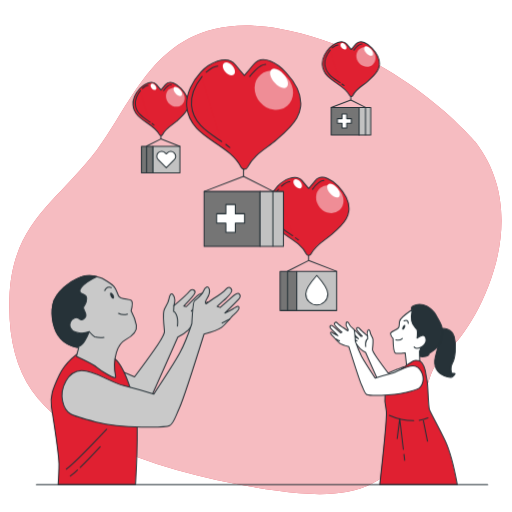
t = 0.00 s
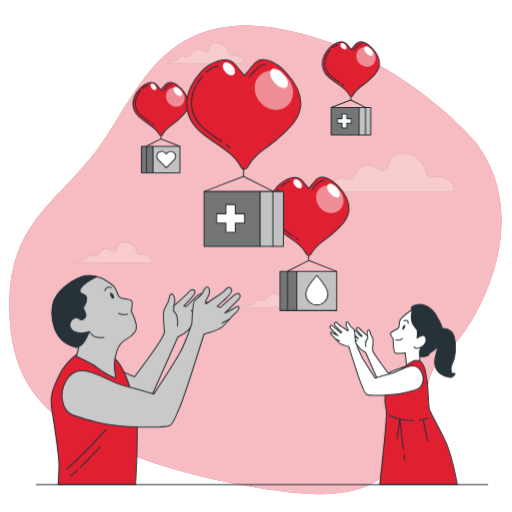
t = 0.25 s
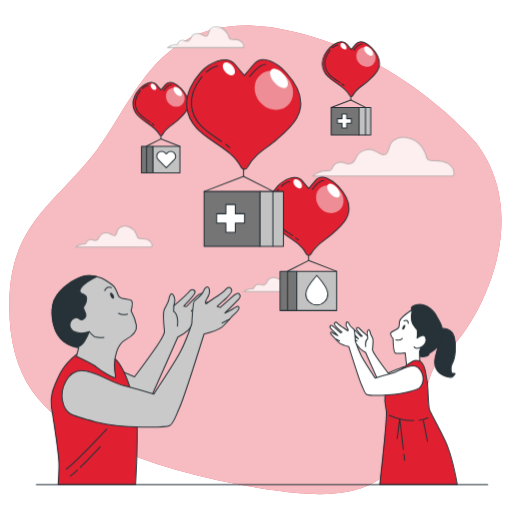
t = 0.50 s
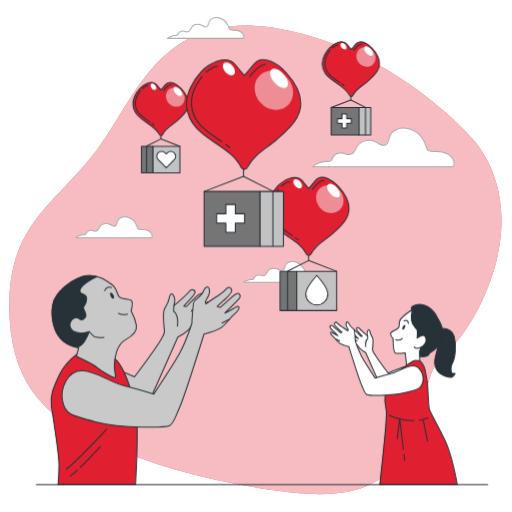
t = 0.75 s
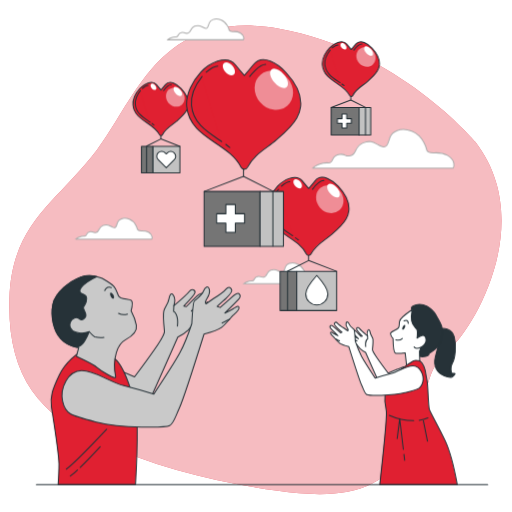
t = 1.00 s

The animated SVG that drew these frames (rendered in a browser with its animation timeline set to each time). Animation: 1 CSS @keyframes rule; one cycle of 1.00 s.

<svg class="animated" id="freepik_stories-world-humanitarian-day" xmlns="http://www.w3.org/2000/svg" viewBox="0 0 500 500" version="1.1" xmlns:xlink="http://www.w3.org/1999/xlink" xmlns:svgjs="http://svgjs.com/svgjs"><style>svg#freepik_stories-world-humanitarian-day:not(.animated) .animable {opacity: 0;}svg#freepik_stories-world-humanitarian-day.animated #freepik--Clouds--inject-7 {animation: 1s 1 forwards cubic-bezier(.36,-0.01,.5,1.38) slideUp;animation-delay: 0s;}            @keyframes slideUp {                0% {                    opacity: 0;                    transform: translateY(30px);                }                100% {                    opacity: 1;                    transform: inherit;                }            }        .animator-hidden { display: none; }</style><g id="freepik--background-simple--inject-7" class="animable" style="transform-origin: 249.422px 253.763px;"><path d="M464.15,138.49S389.06,48.67,272.75,28.06s-139.14,67-178.16,118.52-83.18,70.68-85.39,145,28,112.63,86.13,139.13,117.79,40.49,175.94,48.59S375.81,483,398.63,435.16s12.51-69.93,39-92.76S523.78,215.78,464.15,138.49Z" style="fill: rgb(224, 32, 49); transform-origin: 249.422px 253.763px;" id="elf8u61fjgijd" class="animable"></path><g id="eleoszw34yujh"><path d="M464.15,138.49S389.06,48.67,272.75,28.06s-139.14,67-178.16,118.52-83.18,70.68-85.39,145,28,112.63,86.13,139.13,117.79,40.49,175.94,48.59S375.81,483,398.63,435.16s12.51-69.93,39-92.76S523.78,215.78,464.15,138.49Z" style="fill: rgb(255, 255, 255); opacity: 0.7; transform-origin: 249.422px 253.763px;" class="animable"></path></g></g><g id="freepik--Clouds--inject-7" class="animable" style="transform-origin: 258.578px 147.781px;"><path d="M298.07,267.74s-1.44-7.44-7.93-10.09-10.57.72-11.53,3.13-1.2,6.48-4.8,4.8-5-3.6-9.6-1.68-3.13,6-6.49,6.72-2.16-1.2-5.76-.72-3.36,2.64-4.33,3.84-1,.24-4.32.72a10.57,10.57,0,0,0-5.52,2.65H312s1.92-3.85-3.13-6.73S299.51,270.62,298.07,267.74Z" style="fill: rgb(255, 255, 255); stroke: rgb(173, 173, 173); stroke-linecap: round; stroke-linejoin: round; transform-origin: 275.074px 266.896px;" id="elb2okf9dzto4" class="animable"></path><path d="M223.72,29.49S222.28,22,215.79,19.4s-10.57.72-11.53,3.12-1.2,6.49-4.8,4.8-5-3.6-9.61-1.68-3.12,6-6.48,6.73-2.16-1.2-5.76-.72-3.37,2.64-4.33,3.84-1,.24-4.32.72a10.6,10.6,0,0,0-5.52,2.64h74.2s1.93-3.84-3.12-6.72S225.16,32.37,223.72,29.49Z" style="fill: rgb(255, 255, 255); stroke: rgb(173, 173, 173); stroke-linecap: round; stroke-linejoin: round; transform-origin: 200.721px 28.6512px;" id="elvnu2326lkps" class="animable"></path><path d="M416.82,146.79s-2.67-13.77-14.66-18.65-19.54,1.33-21.32,5.77-2.22,12-8.88,8.88-9.32-6.66-17.76-3.11-5.78,11.11-12,12.44-4-2.22-10.66-1.33-6.22,4.88-8,7.1-1.77.45-8,1.33a19.58,19.58,0,0,0-10.21,4.89H442.57s3.56-7.11-5.77-12.44S419.48,152.12,416.82,146.79Z" style="fill: rgb(255, 255, 255); stroke: rgb(173, 173, 173); stroke-linecap: round; stroke-linejoin: round; transform-origin: 374.283px 145.233px;" id="eli5sgate8xgl" class="animable"></path><path d="M134.2,224.1s-1.44-7.44-7.93-10.08-10.56.72-11.52,3.12-1.2,6.48-4.81,4.8-5-3.6-9.6-1.68-3.13,6-6.49,6.73-2.16-1.2-5.76-.72-3.36,2.64-4.32,3.84-1,.24-4.33.72a10.6,10.6,0,0,0-5.52,2.64h74.21s1.92-3.84-3.12-6.72S135.64,227,134.2,224.1Z" style="fill: rgb(255, 255, 255); stroke: rgb(173, 173, 173); stroke-linecap: round; stroke-linejoin: round; transform-origin: 111.205px 223.263px;" id="elx1949uwbalj" class="animable"></path></g><g id="freepik--supply-4--inject-7" class="animable" style="transform-origin: 342.658px 86.2359px;"><rect x="323.39" y="104.95" width="27.26" height="26.8" style="fill: rgb(117, 117, 117); stroke: rgb(38, 50, 56); stroke-linecap: round; stroke-linejoin: round; transform-origin: 337.02px 118.35px;" id="el3b1ux228b2q" class="animable"></rect><g id="elwp0pwee0col"><rect x="350.65" y="104.95" width="11.38" height="26.8" style="fill: rgb(194, 194, 194); stroke: rgb(38, 50, 56); stroke-linecap: round; stroke-linejoin: round; transform-origin: 356.34px 118.35px; transform: rotate(180deg);" class="animable"></rect></g><polyline points="342.58 91.38 342.58 97.58 323.39 104.95" style="fill: none; stroke: rgb(38, 50, 56); stroke-linecap: round; stroke-linejoin: round; transform-origin: 332.985px 98.165px;" id="elqif7cx7uov" class="animable"></polyline><polyline points="342.58 97.58 356.91 104.83 356.91 131.55" style="fill: none; stroke: rgb(38, 50, 56); stroke-linecap: round; stroke-linejoin: round; transform-origin: 349.745px 114.565px;" id="eljbec98n2nbn" class="animable"></polyline><path d="M368.53,69.16c-2.37,4.22-6.51,7.64-10,10.68-4.88,4.23-10.79,6.88-14,13.29a1.79,1.79,0,0,1-3.21-.06c-5.82-11.95-25.06-14-26.47-29.53-.55-6,3-12.55,7-16.83,3.66-3.94,12.37-8.94,16.71-3.6,1.55,1.9,2.46,3,4.44,5.26,2-2.28,2.89-3.36,4.44-5.26,4.56-5.62,12.19-.06,15.79,3.78,4.11,4.4,7.86,10.35,7.22,16.64A14.52,14.52,0,0,1,368.53,69.16Z" style="fill: rgb(224, 32, 49); stroke: rgb(38, 50, 56); stroke-linecap: round; stroke-linejoin: round; transform-origin: 342.658px 67.41px;" id="elqu15zhciyxd" class="animable"></path><path d="M362.2,47.84c2,2.37,2.67,5.17,1.41,6.26s-3.93,0-6-2.33-2.68-5.17-1.42-6.25S360.16,45.48,362.2,47.84Z" style="fill: rgb(255, 255, 255); transform-origin: 359.893px 49.8089px;" id="el9za2noznyld" class="animable"></path><g id="elricd9cwlzi"><path d="M364.11,49.82c3.6,4.19,3.51,10.18-.22,13.39s-9.66,2.41-13.27-1.78-3.5-10.18.22-13.39S360.51,45.63,364.11,49.82Z" style="fill: rgb(255, 255, 255); opacity: 0.49; transform-origin: 357.365px 55.625px;" class="animable"></path></g><path d="M337.18,43.67c1.32,1.53,1.6,3.45.63,4.28s-2.82.27-4.14-1.26-1.6-3.45-.63-4.28S335.86,42.14,337.18,43.67Z" style="fill: rgb(255, 255, 255); transform-origin: 335.425px 45.18px;" id="els7ikgw3ce6" class="animable"></path><path d="M331.94,80.63C325.29,76.1,318,72,317.21,63c-.45-4.91,2-10.21,5.16-14.12" style="fill: rgb(224, 32, 49); stroke: rgb(38, 50, 56); stroke-linecap: round; stroke-linejoin: round; transform-origin: 324.548px 64.755px;" id="elk29ogr3u0rn" class="animable"></path><path d="M335.89,83.51c-.63-.51-1.28-1-1.95-1.48" style="fill: rgb(224, 32, 49); stroke: rgb(38, 50, 56); stroke-linecap: round; stroke-linejoin: round; transform-origin: 334.915px 82.77px;" id="eluygskfq9vrg" class="animable"></path><path d="M345.59,48.92s4.42-6,7.78-6" style="fill: rgb(224, 32, 49); stroke: rgb(38, 50, 56); stroke-linecap: round; stroke-linejoin: round; transform-origin: 349.48px 45.92px;" id="elc0efnpzwzk" class="animable"></path><path d="M324.36,46.8s3.53-3,5.66-3" style="fill: rgb(224, 32, 49); stroke: rgb(38, 50, 56); stroke-linecap: round; stroke-linejoin: round; transform-origin: 327.19px 45.3px;" id="elx5i2ni26e3e" class="animable"></path><polygon points="343.11 115.8 338.6 115.8 338.6 111.29 334 111.29 334 115.8 329.49 115.8 329.49 120.4 334 120.4 334 124.91 338.6 124.91 338.6 120.4 343.11 120.4 343.11 115.8" style="fill: rgb(255, 255, 255); stroke: rgb(38, 50, 56); stroke-linecap: round; stroke-linejoin: round; transform-origin: 336.3px 118.1px;" id="elotpjkkv6hh" class="animable"></polygon></g><g id="freepik--supply-3--inject-7" class="animable" style="transform-origin: 301.15px 238.155px;"><g id="elzc2b4xz0uz"><rect x="289.79" y="264.91" width="38.97" height="38.31" style="fill: rgb(194, 194, 194); stroke: rgb(38, 50, 56); stroke-linecap: round; stroke-linejoin: round; transform-origin: 309.275px 284.065px; transform: rotate(180deg);" class="animable"></rect></g><path d="M320.2,286.91a10.79,10.79,0,1,1-21.58,0c0-6,10.79-18,10.79-18S320.2,281,320.2,286.91Z" style="fill: rgb(255, 255, 255); stroke: rgb(38, 50, 56); stroke-linecap: round; stroke-linejoin: round; transform-origin: 309.41px 283.312px;" id="elksrgnn7yrsd" class="animable"></path><rect x="273.52" y="264.91" width="16.27" height="38.31" style="fill: rgb(117, 117, 117); stroke: rgb(38, 50, 56); stroke-linecap: round; stroke-linejoin: round; transform-origin: 281.655px 284.065px;" id="elupg1efmxcy" class="animable"></rect><polyline points="301.34 245.51 301.34 254.37 328.77 264.91" style="fill: none; stroke: rgb(38, 50, 56); stroke-linecap: round; stroke-linejoin: round; transform-origin: 315.055px 255.21px;" id="el3orvy1n7vo" class="animable"></polyline><polyline points="301.34 254.37 280.85 264.74 280.85 302.93" style="fill: none; stroke: rgb(38, 50, 56); stroke-linecap: round; stroke-linejoin: round; transform-origin: 291.095px 278.65px;" id="ela20qa4t4fmk" class="animable"></polyline><path d="M338.05,213.75c-3.39,6-9.3,10.92-14.3,15.25-7,6.05-15.41,9.84-20,19a2.56,2.56,0,0,1-4.59-.08c-8.32-17.1-35.82-20.07-37.84-42.22-.78-8.58,4.25-18,9.94-24.07,5.23-5.63,17.68-12.77,23.89-5.14,2.21,2.72,3.52,4.26,6.34,7.53,2.82-3.27,4.13-4.81,6.34-7.53,6.53-8,17.43-.09,22.57,5.41,5.89,6.28,11.25,14.8,10.33,23.78A20.8,20.8,0,0,1,338.05,213.75Z" style="fill: rgb(224, 32, 49); stroke: rgb(38, 50, 56); stroke-linecap: round; stroke-linejoin: round; transform-origin: 301.037px 211.238px;" id="elrhmehe09pkk" class="animable"></path><path d="M329,183.27c2.91,3.39,3.82,7.39,2,8.94s-5.62.06-8.54-3.33-3.82-7.39-2-8.94S326.08,179.88,329,183.27Z" style="fill: rgb(255, 255, 255); transform-origin: 325.729px 186.075px;" id="elu4vvvf7zd6a" class="animable"></path><g id="eld2yhgvs44dp"><ellipse cx="322.09" cy="194.39" rx="12.72" ry="14.3" style="fill: rgb(255, 255, 255); opacity: 0.49; transform-origin: 322.09px 194.39px; transform: rotate(-40.72deg);" class="animable"></ellipse></g><path d="M293.24,177.31c1.88,2.18,2.29,4.92.9,6.12s-4,.38-5.92-1.81-2.29-4.93-.9-6.12S291.35,175.12,293.24,177.31Z" style="fill: rgb(255, 255, 255); transform-origin: 290.724px 179.467px;" id="elmpsh0rzwrk" class="animable"></path><path d="M285.74,230.14c-9.51-6.47-19.88-12.37-21.05-25.19-.64-7,2.91-14.6,7.37-20.18" style="fill: rgb(224, 32, 49); stroke: rgb(38, 50, 56); stroke-linecap: round; stroke-linejoin: round; transform-origin: 275.178px 207.455px;" id="elao9nfsrkpfb" class="animable"></path><path d="M291.4,234.26c-.91-.73-1.84-1.43-2.79-2.12" style="fill: rgb(224, 32, 49); stroke: rgb(38, 50, 56); stroke-linecap: round; stroke-linejoin: round; transform-origin: 290.005px 233.2px;" id="el6qur5374hjg" class="animable"></path><path d="M305.25,184.81s6.33-8.6,11.13-8.6" style="fill: rgb(224, 32, 49); stroke: rgb(38, 50, 56); stroke-linecap: round; stroke-linejoin: round; transform-origin: 310.815px 180.51px;" id="el3bn1660k8a" class="animable"></path><path d="M274.9,181.78s5.06-4.3,8.1-4.3" style="fill: rgb(224, 32, 49); stroke: rgb(38, 50, 56); stroke-linecap: round; stroke-linejoin: round; transform-origin: 278.95px 179.63px;" id="el4dwxuy3rf66" class="animable"></path></g><g id="freepik--supply-1--inject-7" class="animable" style="transform-origin: 156.83px 124.698px;"><g id="elv5encwzuim"><rect x="149.18" y="142.87" width="26.48" height="26.03" style="fill: rgb(194, 194, 194); stroke: rgb(38, 50, 56); stroke-linecap: round; stroke-linejoin: round; transform-origin: 162.42px 155.885px; transform: rotate(180deg);" class="animable"></rect></g><path d="M170.11,156.1l-7.78,7.79-7.78-7.79a4.8,4.8,0,1,1,6.79-6.78l1,1,1-1a4.79,4.79,0,1,1,6.78,6.78Z" style="fill: rgb(255, 255, 255); stroke: rgb(38, 50, 56); stroke-linecap: round; stroke-linejoin: round; transform-origin: 162.285px 155.848px;" id="elxp7w15mu92k" class="animable"></path><rect x="138.13" y="142.87" width="11.06" height="26.03" style="fill: rgb(117, 117, 117); stroke: rgb(38, 50, 56); stroke-linecap: round; stroke-linejoin: round; transform-origin: 143.66px 155.885px;" id="eln2kbz6sg26" class="animable"></rect><polyline points="157.03 129.69 157.03 135.71 175.66 142.87" style="fill: none; stroke: rgb(38, 50, 56); stroke-linecap: round; stroke-linejoin: round; transform-origin: 166.345px 136.28px;" id="eldu8xqi626u6" class="animable"></polyline><polyline points="157.03 135.71 143.11 142.75 143.11 168.7" style="fill: none; stroke: rgb(38, 50, 56); stroke-linecap: round; stroke-linejoin: round; transform-origin: 150.07px 152.205px;" id="el8d323of4ro7" class="animable"></polyline><path d="M182,108.11c-2.3,4.1-6.32,7.42-9.71,10.37-4.74,4.11-10.48,6.68-13.61,12.91a1.73,1.73,0,0,1-3.12-.06c-5.65-11.61-24.34-13.63-25.71-28.68-.53-5.83,2.89-12.2,6.75-16.35,3.56-3.83,12-8.68,16.24-3.5,1.5,1.85,2.39,2.9,4.31,5.12,1.92-2.22,2.8-3.27,4.3-5.12,4.44-5.45,11.85,0,15.34,3.68,4,4.27,7.64,10,7,16.16A14.09,14.09,0,0,1,182,108.11Z" style="fill: rgb(224, 32, 49); stroke: rgb(38, 50, 56); stroke-linecap: round; stroke-linejoin: round; transform-origin: 156.83px 106.419px;" id="eln8zl0667zp8" class="animable"></path><path d="M175.82,87.4c2,2.31,2.6,5,1.37,6.08s-3.82,0-5.8-2.26-2.59-5-1.37-6.08S173.84,85.1,175.82,87.4Z" style="fill: rgb(255, 255, 255); transform-origin: 173.61px 89.3069px;" id="elfm5ai1kasuo" class="animable"></path><g id="elvgw8sw8h8lg"><path d="M177.68,89.32c3.5,4.07,3.4,9.89-.21,13s-9.39,2.35-12.89-1.72-3.41-9.89.21-13S174.18,85.26,177.68,89.32Z" style="fill: rgb(255, 255, 255); opacity: 0.49; transform-origin: 171.128px 94.9615px;" class="animable"></path></g><path d="M151.52,83.35c1.28,1.49,1.56,3.35.62,4.16s-2.75.26-4-1.23-1.55-3.35-.61-4.16S150.24,81.86,151.52,83.35Z" style="fill: rgb(255, 255, 255); transform-origin: 149.838px 84.815px;" id="elrubmtdb44sd" class="animable"></path><path d="M146.43,119.25c-6.46-4.4-13.51-8.4-14.3-17.11-.44-4.77,2-9.93,5-13.72" style="fill: rgb(224, 32, 49); stroke: rgb(38, 50, 56); stroke-linecap: round; stroke-linejoin: round; transform-origin: 139.254px 103.835px;" id="elp3l9qhoupv" class="animable"></path><path d="M150.27,122.05c-.61-.5-1.25-1-1.89-1.44" style="fill: rgb(224, 32, 49); stroke: rgb(38, 50, 56); stroke-linecap: round; stroke-linejoin: round; transform-origin: 149.325px 121.33px;" id="elgndh4gmy3j" class="animable"></path><path d="M159.69,88.45s4.29-5.84,7.56-5.84" style="fill: rgb(224, 32, 49); stroke: rgb(38, 50, 56); stroke-linecap: round; stroke-linejoin: round; transform-origin: 163.47px 85.53px;" id="elynbfvnkjyn" class="animable"></path><path d="M139.06,86.39s3.44-2.92,5.5-2.92" style="fill: rgb(224, 32, 49); stroke: rgb(38, 50, 56); stroke-linecap: round; stroke-linejoin: round; transform-origin: 141.81px 84.93px;" id="elth2s2jbfjgo" class="animable"></path></g><g id="freepik--supply-2--inject-7" class="animable" style="transform-origin: 238.068px 149.505px;"><rect x="199.32" y="187" width="54.62" height="53.69" style="fill: rgb(117, 117, 117); stroke: rgb(38, 50, 56); stroke-linecap: round; stroke-linejoin: round; transform-origin: 226.63px 213.845px;" id="elpgb7pokurci" class="animable"></rect><g id="elsdyys22qupr"><rect x="253.94" y="187" width="22.8" height="53.69" style="fill: rgb(194, 194, 194); stroke: rgb(38, 50, 56); stroke-linecap: round; stroke-linejoin: round; transform-origin: 265.34px 213.845px; transform: rotate(180deg);" class="animable"></rect></g><polyline points="237.77 159.82 237.77 172.23 199.32 187" style="fill: none; stroke: rgb(38, 50, 56); stroke-linecap: round; stroke-linejoin: round; transform-origin: 218.545px 173.41px;" id="eli768hd6il1" class="animable"></polyline><polyline points="237.77 172.23 266.48 186.76 266.48 240.28" style="fill: none; stroke: rgb(38, 50, 56); stroke-linecap: round; stroke-linejoin: round; transform-origin: 252.125px 206.255px;" id="elce74fl8eaxs" class="animable"></polyline><path d="M289.76,115.3c-4.75,8.45-13,15.3-20,21.38-9.77,8.48-21.61,13.79-28.06,26.64a3.58,3.58,0,0,1-6.43-.12c-11.66-23.95-50.21-28.11-53-59.16-1.09-12,6-25.16,13.93-33.73,7.34-7.89,24.78-17.9,33.48-7.21,3.11,3.81,4.93,6,8.89,10.55,4-4.57,5.78-6.74,8.89-10.55,9.14-11.25,24.43-.12,31.63,7.58,8.26,8.81,15.76,20.74,14.47,33.33A29.07,29.07,0,0,1,289.76,115.3Z" style="fill: rgb(224, 32, 49); stroke: rgb(38, 50, 56); stroke-linecap: round; stroke-linejoin: round; transform-origin: 237.932px 111.793px;" id="elb2zsjfe2j7o" class="animable"></path><path d="M277.07,72.59c4.09,4.75,5.36,10.36,2.83,12.53s-7.88.08-12-4.67-5.36-10.36-2.84-12.53S273,67.84,277.07,72.59Z" style="fill: rgb(255, 255, 255); transform-origin: 272.48px 76.52px;" id="el69ttcfa05xv" class="animable"></path><g id="elb9b8hu5ndgq"><ellipse cx="267.39" cy="88.18" rx="17.83" ry="20.04" style="fill: rgb(255, 255, 255); opacity: 0.49; transform-origin: 267.39px 88.18px; transform: rotate(-40.72deg);" class="animable"></ellipse></g><path d="M227,64.23c2.64,3.07,3.21,6.91,1.27,8.58s-5.66.54-8.3-2.53-3.2-6.91-1.26-8.58S224.31,61.16,227,64.23Z" style="fill: rgb(255, 255, 255); transform-origin: 223.488px 67.255px;" id="el2t85932bch5" class="animable"></path><path d="M216.45,138.27c-13.33-9.07-27.87-17.33-29.51-35.29-.89-9.84,4.08-20.47,10.34-28.29" style="fill: rgb(224, 32, 49); stroke: rgb(38, 50, 56); stroke-linecap: round; stroke-linejoin: round; transform-origin: 201.643px 106.48px;" id="elo4clo8x4mu8" class="animable"></path><path d="M224.37,144c-1.26-1-2.57-2-3.9-3" style="fill: rgb(224, 32, 49); stroke: rgb(38, 50, 56); stroke-linecap: round; stroke-linejoin: round; transform-origin: 222.42px 142.5px;" id="el2l7r6saiik7" class="animable"></path><path d="M243.79,74.75s8.86-12,15.6-12" style="fill: rgb(224, 32, 49); stroke: rgb(38, 50, 56); stroke-linecap: round; stroke-linejoin: round; transform-origin: 251.59px 68.75px;" id="el9kwl5m7puh" class="animable"></path><path d="M201.26,70.49s7.09-6,11.34-6" style="fill: rgb(224, 32, 49); stroke: rgb(38, 50, 56); stroke-linecap: round; stroke-linejoin: round; transform-origin: 206.93px 67.49px;" id="el84jxbjtsohu" class="animable"></path><polygon points="238.83 208.74 229.79 208.74 229.79 199.7 220.57 199.7 220.57 208.74 211.54 208.74 211.54 217.95 220.57 217.95 220.57 226.99 229.79 226.99 229.79 217.95 238.83 217.95 238.83 208.74" style="fill: rgb(255, 255, 255); stroke: rgb(38, 50, 56); stroke-linecap: round; stroke-linejoin: round; transform-origin: 225.185px 213.345px;" id="el61brxvslfbw" class="animable"></polygon></g><g id="freepik--character-2--inject-7" class="animable" style="transform-origin: 384.337px 385.34px;"><path d="M363.73,341s.85-8.22.29-10.34-2.13-3.4-2.55-5.95-1.28-3.68-2.41-1.84-.14,5.24-.14,5.24-6.65-5.66-7.93-7.36-3.11-.57-2.83.71,5.66,6.79,5.66,6.79l-1.27.29s-4.82-5-6.23-6.09-3-.85-3.26.42,6.94,7.93,6.94,7.93-5.1-2.83-6.66-3.82-2.12-1.13-2.26.42,1.27,3,3.26,3.83,4.24,1.7,4.24,1.7-4.81-.57-6.37-.85-.85,1.55.85,2.4a40.32,40.32,0,0,0,5.24,1.84,33.22,33.22,0,0,0,3.4,4.25,27,27,0,0,0,5.24,3.54s13.73,31.16,15,33.42,10.05,2.83,12.18,2.69,7.78-11.47,7.78-11.47L394,358.31a27.53,27.53,0,0,1-4.67,1.84C386.53,361,379,364.4,379,364.4s-8.64-11.47-12.18-16.85S363.73,341,363.73,341Z" style="fill: rgb(255, 255, 255); stroke: rgb(38, 50, 56); stroke-linecap: round; stroke-linejoin: round; transform-origin: 367.535px 350.065px;" id="elmir7uf42qoe" class="animable"></path><path d="M358.92,328.15l.14,2.83s-2.69,1.14-2,7.51" style="fill: rgb(227, 227, 227); stroke: rgb(38, 50, 56); stroke-linecap: round; stroke-linejoin: round; transform-origin: 358.003px 333.32px;" id="el88y8ssm1hy6" class="animable"></path><path d="M431.68,320.82s9.37-.83,11.84,8,.83,21.2-1.65,25.6-1.37,9.64-.27,10.19,3.58-.83,2.47,1.1-2.75,4.41-10.18,1.38-11-9.64-8.81-18.45,3.3-12.11,4.13-18.17A37,37,0,0,1,431.68,320.82Z" style="fill: rgb(38, 50, 56); stroke: rgb(38, 50, 56); stroke-linecap: round; stroke-linejoin: round; transform-origin: 434.593px 344.654px;" id="elc8nraaaag1" class="animable"></path><path d="M402.5,302.37s-3.31-3,3.85-4.68,14.87,2.48,19.28,9.91,8.26,13.22,6.05,22.86S419,345.05,419,345.05s.55,2.2-3.31,3-8,.83-8.53-4.13.55-9.09,0-9.91-5.78-3.31-6.06-6.89-.28-4.4-1.1-6.88,0-12.39,0-12.39Z" style="fill: rgb(38, 50, 56); stroke: rgb(38, 50, 56); stroke-linecap: round; stroke-linejoin: round; transform-origin: 415.979px 322.884px;" id="elvo1xyizgnbp" class="animable"></path><path d="M402.5,302.37s-11.84,8-12.39,11.57.27,4.68-1.38,6.61-7.71,3-7.43,5.5a7.94,7.94,0,0,0,2.47,4.41s.28,13.49,2.21,14.32,9.63-.28,9.63-.28L397,356.62l12.94-.83-.27-12.67,1.37-3.85s5.23-3.31,5-7.44-2.2-4.68-4.13-4.13a20.75,20.75,0,0,0-4.68,2.48s.82-6.88-.28-8.53-4.13-3.86-4.95-8.26S402.5,302.37,402.5,302.37Z" style="fill: rgb(255, 255, 255); stroke: rgb(38, 50, 56); stroke-linecap: round; stroke-linejoin: round; transform-origin: 398.669px 329.495px;" id="elghnbwku3n2" class="animable"></path><path d="M386.53,331.83s3.85,1.11,6.33-1.37" style="fill: none; stroke: rgb(38, 50, 56); stroke-linecap: round; stroke-linejoin: round; transform-origin: 389.695px 331.269px;" id="elm0eia9bh4nk" class="animable"></path><path d="M395.22,320.07c-.64,1.29-1.6,2.13-2.14,1.86s-.47-1.54.17-2.84,1.6-2.12,2.14-1.85S395.86,318.77,395.22,320.07Z" style="fill: rgb(38, 50, 56); transform-origin: 394.235px 319.585px;" id="elv977doypxzm" class="animable"></path><path d="M394.51,313.39s4.13-2.21,4.13,2.47" style="fill: none; stroke: rgb(38, 50, 56); stroke-linecap: round; stroke-linejoin: round; transform-origin: 396.575px 314.364px;" id="el9k9vua6zonb" class="animable"></path><path d="M411,339.27s-5.78,1.93-6.61-.55" style="fill: none; stroke: rgb(38, 50, 56); stroke-linecap: round; stroke-linejoin: round; transform-origin: 407.695px 339.353px;" id="eljd2vr9grpoo" class="animable"></path><path d="M415.16,361.57s-2.48-8.81-6.61-9.36-3.85-.83-11.56,4.41-20.1,18.17-20.93,26.43a52,52,0,0,0,1.11,18.17c1.1,5.23-6.34,72.14-6.34,72.14h75.72s-5.23-28.91-11.84-42.95-14.32-27.26-15.42-30.56-1.37-23.13-2.2-27.54S415.16,361.57,415.16,361.57Z" style="fill: rgb(224, 32, 49); stroke: rgb(38, 50, 56); stroke-linecap: round; stroke-linejoin: round; transform-origin: 408.69px 412.643px;" id="elisc1vgv6ca" class="animable"></path><path d="M409.33,410.47a30.57,30.57,0,0,0,8.51-2.36" style="fill: none; stroke: rgb(38, 50, 56); stroke-linecap: round; stroke-linejoin: round; transform-origin: 413.585px 409.29px;" id="elubzicxd0feh" class="animable"></path><path d="M380.14,405.68s11.38,5.15,23.82,5.14" style="fill: none; stroke: rgb(38, 50, 56); stroke-linecap: round; stroke-linejoin: round; transform-origin: 392.05px 408.25px;" id="elcmst7c920g" class="animable"></path><polyline points="393.86 438.78 390.28 408.92 387.85 428.38" style="fill: none; stroke: rgb(38, 50, 56); stroke-linecap: round; stroke-linejoin: round; transform-origin: 390.855px 423.85px;" id="el4ecj6b8rino" class="animable"></polyline><line x1="395.14" y1="449.46" x2="394.44" y2="443.63" style="fill: none; stroke: rgb(38, 50, 56); stroke-linecap: round; stroke-linejoin: round; transform-origin: 394.79px 446.545px;" id="eloaw28h5p56" class="animable"></line><line x1="413.39" y1="410.95" x2="417.44" y2="430.81" style="fill: none; stroke: rgb(38, 50, 56); stroke-linecap: round; stroke-linejoin: round; transform-origin: 415.415px 420.88px;" id="elz2i5wawtjkm" class="animable"></line><path d="M346.91,333.18s-.56-10.76-1.27-11.47-3.83-2.83-4.68-5.1-2.4-3-3-1,.71,4,1.13,4.67a5,5,0,0,1,.85,1.84,2.85,2.85,0,0,1-.28,1l-3.82-2.7s-4.82-3-6.37-4.81-2.84-.57-3,.57,2,3.25,2.83,4.1S334,324.4,334,324.4l-1.56.57-5.81-5.1c-1.27-1.13-3.25-2.55-4-1.84s-.71,1.55.42,2.83,6.94,6.94,6.94,6.94-3-1.42-4.39-2.27-2.69-1.84-2.83-.42,2.27,3.11,3.11,4,3.69,4.53,5.81,6.09,8.92,3.4,8.92,3.4,10.06,32.14,12.6,37.81,3,7.93,5,8.92,24.07,1.56,37.38-1.84,15.86-4,17.28-10.62-2.69-15.44-9.63-15.58-14,5.67-21.66,7.65-15.3,4.25-15.3,4.25S356,353.57,353,348.05A120.84,120.84,0,0,1,346.91,333.18Z" style="fill: rgb(255, 255, 255); stroke: rgb(38, 50, 56); stroke-linecap: round; stroke-linejoin: round; transform-origin: 367.637px 350.268px;" id="el198jzxjfbm6" class="animable"></path><path d="M327.51,330.91s3.54,1.84,4,2" style="fill: none; stroke: rgb(38, 50, 56); stroke-linecap: round; stroke-linejoin: round; transform-origin: 329.51px 331.91px;" id="elkd9iic0xl2" class="animable"></path></g><g id="freepik--character-1--inject-7" class="animable" style="transform-origin: 142.155px 371.222px;"><path d="M160.53,323.29s-1.63-15.7-.55-19.77,4.07-6.5,4.88-11.37,2.44-7,4.6-3.52.27,10,.27,10,12.73-10.83,15.17-14.08,6-1.09,5.42,1.35-10.84,13-10.84,13l2.44.54s9.21-9.48,11.92-11.64,5.68-1.63,6.23.81-13.27,15.16-13.27,15.16,9.74-5.41,12.72-7.31,4.07-2.16,4.34.81-2.44,5.69-6.23,7.32-8.13,3.25-8.13,3.25,9.21-1.09,12.19-1.63,1.63,3-1.62,4.61a78,78,0,0,1-10,3.52,63.63,63.63,0,0,1-6.5,8.12c-3.25,3.25-10,6.77-10,6.77s-26.26,59.58-28.7,63.91-19.23,5.42-23.29,5.15-14.9-21.94-14.9-21.94l-4.06-20a52,52,0,0,0,8.94,3.52c5.41,1.63,19.77,8.13,19.77,8.13S147.8,346,154.57,335.75,160.53,323.29,160.53,323.29Z" style="fill: rgb(201, 201, 201); stroke: rgb(38, 50, 56); stroke-linecap: round; stroke-linejoin: round; transform-origin: 153.249px 340.616px;" id="el20fl70nq6yn" class="animable"></path><path d="M169.73,298.65l-.27,5.41s5.15,2.17,3.79,14.36" style="fill: none; stroke: rgb(38, 50, 56); stroke-linecap: round; stroke-linejoin: round; transform-origin: 171.469px 308.535px;" id="eltysrrqgredj" class="animable"></path><path d="M77.32,344.18s-13,8.67-19.5,22.21-9.21,21.12-7.58,31.41,7.31,47.4,7.31,55.52-.81,20-.81,20H132.3s1.89-32.22,1.62-54.7-7.85-44.69-12.73-55-8.66-14.35-15.71-17.06S83,341.47,77.32,344.18Z" style="fill: rgb(224, 32, 49); stroke: rgb(38, 50, 56); stroke-linecap: round; stroke-linejoin: round; transform-origin: 91.8618px 408.153px;" id="el3tcqbo0nr8l" class="animable"></path><path d="M104.11,419.22s-32.06,34-39.34,38.86" style="fill: none; stroke: rgb(38, 50, 56); stroke-linecap: round; stroke-linejoin: round; transform-origin: 84.44px 438.65px;" id="ela844zm0w0sn" class="animable"></path><path d="M75.66,459a51,51,0,0,1-7,5.91" style="fill: none; stroke: rgb(38, 50, 56); stroke-linecap: round; stroke-linejoin: round; transform-origin: 72.16px 461.955px;" id="elyee7xe7w8x" class="animable"></path><path d="M97.79,436.22S87,447.92,78.26,456.46" style="fill: none; stroke: rgb(38, 50, 56); stroke-linecap: round; stroke-linejoin: round; transform-origin: 88.025px 446.34px;" id="elsqy0an9q3lo" class="animable"></path><path d="M99.8,271.87s-10.57-5.14-20.86-1.35S54,285.41,51.59,297.33s.81,25.73,7.58,33.31,17.61,8.94,17.61,8.94L74.61,348s16.26,7.56,19.78,10.54,19.29,13.39,18.46,9.23c-2.43-12.14-.87-18.14.76-23.56s3.79-9.75,8.94-12.46,11.64-7.58,10.56-14.08S128,303.56,128,303.56s2.17-8.13.27-10-10.83-.81-12.45-4.33-2.17-6.78-4.61-9.48S99.8,271.87,99.8,271.87Z" style="fill: rgb(201, 201, 201); stroke: rgb(38, 50, 56); stroke-linecap: round; stroke-linejoin: round; transform-origin: 92.0118px 318.932px;" id="elia4z5ydc1c9" class="animable"></path><path d="M110.74,288c.81,1.6.86,3.2.13,3.57s-2-.63-2.79-2.24-.86-3.2-.13-3.57S109.94,286.39,110.74,288Z" style="fill: rgb(38, 50, 56); transform-origin: 109.413px 288.665px;" id="elxpryxsd4nz8" class="animable"></path><path d="M102.23,283.79s1.36-4.61,6.5-3" style="fill: none; stroke: rgb(38, 50, 56); stroke-linecap: round; stroke-linejoin: round; transform-origin: 105.48px 282.119px;" id="el9s1d0jn833u" class="animable"></path><path d="M124.44,306.81s-4.87,1.35-8.66-.81" style="fill: none; stroke: rgb(38, 50, 56); stroke-linecap: round; stroke-linejoin: round; transform-origin: 120.11px 306.613px;" id="elxg3uqegh0en" class="animable"></path><path d="M94.53,270.07a26.8,26.8,0,0,0-15.59.45C68.65,274.31,54,285.41,51.59,297.33s.81,25.73,7.58,33.31c5.17,5.78,12.68,7.94,16,8.64a15.56,15.56,0,0,0,7.87-7,50.85,50.85,0,0,0,4.06-8.4s-4.88,1.9-8.67,1.35-10.56-1.89-10.29-7.85,6.23-8.39,8.4-6.5,4.33,2.17,6.77-1.08-3.25-8.4-1.63-10.29,4.06-7,2.44-10-9.21-2.44-4.88-8.67C82.49,276.1,90.7,271.86,94.53,270.07Z" style="fill: rgb(38, 50, 56); stroke: rgb(38, 50, 56); stroke-linecap: round; stroke-linejoin: round; transform-origin: 72.6623px 304.202px;" id="elzu6rrsr2zx" class="animable"></path><path d="M87.07,323.87s4.06,4.6,5.41,5.15a22.14,22.14,0,0,0,8.94.54" style="fill: none; stroke: rgb(38, 50, 56); stroke-linecap: round; stroke-linejoin: round; transform-origin: 94.245px 326.829px;" id="elkbcgby1idjq" class="animable"></path><path d="M187.27,316s1.09-20.59,2.44-21.94,7.31-5.42,8.94-9.75,4.6-5.69,5.68-1.9-1.35,7.59-2.16,8.94-1.63,2.71-1.63,3.52a5.41,5.41,0,0,0,.54,1.9l7.32-5.15s9.2-5.68,12.18-9.21,5.42-1.08,5.69,1.09-3.79,6.23-5.42,7.85-8.93,7.86-8.93,7.86l3,1.08s8.66-7.58,11.1-9.75,6.23-4.88,7.58-3.52,1.36,3-.81,5.42-13.27,13.27-13.27,13.27,5.69-2.71,8.4-4.34,5.14-3.52,5.41-.81-4.33,6-6,7.58-7,8.67-11.1,11.65-17.06,6.5-17.06,6.5-19.23,61.47-24.1,72.31-5.69,15.16-9.48,17.06-46,3-71.5-3.52-30.33-7.59-33-20.31,5.15-29.52,18.42-29.79,26.81,10.83,41.43,14.62,29.25,8.12,29.25,8.12,19.77-29.79,25.46-40.35S187.27,316,187.27,316Z" style="fill: rgb(201, 201, 201); stroke: rgb(38, 50, 56); stroke-linecap: round; stroke-linejoin: round; transform-origin: 147.551px 348.66px;" id="elct5uc3fi6g" class="animable"></path><path d="M224.37,311.68s-6.77,3.52-7.58,3.79" style="fill: none; stroke: rgb(38, 50, 56); stroke-linecap: round; stroke-linejoin: round; transform-origin: 220.58px 313.575px;" id="el3tvqpi20rvz" class="animable"></path></g><g id="freepik--Text--inject-7" class="animable animator-hidden" style="transform-origin: 259.95px 424.426px;"><path d="M235.82,407.38,233,390.44h1.35l2.24,13.76,2.55-13.51h1.32L243,404.22l2.07-13.78h1.34l-2.74,16.94h-1.23l-2.7-14-2.65,14Z" style="fill: rgb(38, 50, 56); transform-origin: 239.705px 398.91px;" id="elmcjx0g1odu" class="animable"></path><path d="M252.57,407.59a4.57,4.57,0,0,1-2.63-.66,3.44,3.44,0,0,1-1.33-1.84,8.64,8.64,0,0,1-.39-2.71v-7a7.8,7.8,0,0,1,.41-2.69A3.41,3.41,0,0,1,250,390.9a4.6,4.6,0,0,1,2.58-.62,4.65,4.65,0,0,1,2.6.62,3.45,3.45,0,0,1,1.35,1.77,8.33,8.33,0,0,1,.4,2.69v7a8.54,8.54,0,0,1-.39,2.7,3.51,3.51,0,0,1-1.33,1.83A4.52,4.52,0,0,1,252.57,407.59Zm0-1.28a2.77,2.77,0,0,0,1.71-.45,2.29,2.29,0,0,0,.81-1.25,7.44,7.44,0,0,0,.22-1.87v-7.68a7.3,7.3,0,0,0-.22-1.86,2.21,2.21,0,0,0-.81-1.22,2.84,2.84,0,0,0-1.71-.43,2.88,2.88,0,0,0-1.71.43,2.16,2.16,0,0,0-.81,1.22,6.88,6.88,0,0,0-.22,1.86v7.68a7,7,0,0,0,.22,1.87,2.23,2.23,0,0,0,.81,1.25A2.81,2.81,0,0,0,252.57,406.31Z" style="fill: rgb(38, 50, 56); transform-origin: 252.574px 398.935px;" id="el5zg1nrji6ms" class="animable"></path><path d="M259.55,407.38V390.44h3.83a5,5,0,0,1,2.5.52,2.9,2.9,0,0,1,1.3,1.48,6,6,0,0,1,.4,2.31,7.3,7.3,0,0,1-.21,1.78,3.52,3.52,0,0,1-.71,1.42,2.41,2.41,0,0,1-1.42.77l2.59,8.66h-1.55l-2.48-8.32h-2.66v8.32Zm1.59-9.49h2.15a3.22,3.22,0,0,0,1.66-.36,2,2,0,0,0,.83-1,5.09,5.09,0,0,0,.25-1.74,4.08,4.08,0,0,0-.54-2.34,2.47,2.47,0,0,0-2.15-.78h-2.2Z" style="fill: rgb(38, 50, 56); transform-origin: 263.69px 398.906px;" id="el1yk4vt2ob1w" class="animable"></path><path d="M270.26,407.38V390.44h1.58v15.75h4.81v1.19Z" style="fill: rgb(38, 50, 56); transform-origin: 273.455px 398.91px;" id="elczyibojnqap" class="animable"></path><path d="M278.24,407.38V390.44h3.68a5.24,5.24,0,0,1,2.77.62,3.25,3.25,0,0,1,1.4,1.75,7.45,7.45,0,0,1,.41,2.61v6.73a8.21,8.21,0,0,1-.41,2.75,3.48,3.48,0,0,1-1.36,1.83,4.76,4.76,0,0,1-2.66.65Zm1.59-1.19H282a2.91,2.91,0,0,0,2-.56,2.58,2.58,0,0,0,.8-1.52,13.4,13.4,0,0,0,.16-2.21v-6.31a8.78,8.78,0,0,0-.22-2.15,2.2,2.2,0,0,0-.85-1.31,3.36,3.36,0,0,0-1.92-.45h-2.07Z" style="fill: rgb(38, 50, 56); transform-origin: 282.371px 398.909px;" id="elsv886xcv9pe" class="animable"></path><path d="M183.23,433V412.33h4.2v8.49h3.65v-8.49h4.2V433h-4.2v-9.15h-3.65V433Z" style="fill: rgb(38, 50, 56); transform-origin: 189.255px 422.665px;" id="el17n9bh65397" class="animable"></path><path d="M204.28,433.26a6.91,6.91,0,0,1-3.65-.81,4.28,4.28,0,0,1-1.82-2.32,11.29,11.29,0,0,1-.52-3.68V412.33h4.15V427a9.29,9.29,0,0,0,.12,1.5,2.27,2.27,0,0,0,.51,1.2,1.52,1.52,0,0,0,1.21.46,1.55,1.55,0,0,0,1.23-.46,2.26,2.26,0,0,0,.5-1.2,10.6,10.6,0,0,0,.1-1.5V412.33h4.16v14.12a11.27,11.27,0,0,1-.53,3.68,4.2,4.2,0,0,1-1.82,2.32A6.89,6.89,0,0,1,204.28,433.26Z" style="fill: rgb(38, 50, 56); transform-origin: 204.28px 422.8px;" id="elahq4fzqbh4r" class="animable"></path><path d="M213.12,433l.36-20.65h4.46l2.55,13,2.72-13h4.31l.36,20.65h-3.06l-.33-14-2.63,14h-2.62l-2.76-14.1L216.2,433Z" style="fill: rgb(38, 50, 56); transform-origin: 220.5px 422.675px;" id="elf4p8myb4t2b" class="animable"></path><path d="M229.89,433l4-20.65h4.67l4,20.65h-3.9l-.74-4.54h-3.26l-.79,4.54Zm5.12-7.11h2.47l-1.24-8.34Z" style="fill: rgb(38, 50, 56); transform-origin: 236.225px 422.675px;" id="eleaj9yqan26q" class="animable"></path><path d="M244.47,433V412.33h2.93L252,423.09V412.33h3.46V433h-2.8l-4.59-11.42V433Z" style="fill: rgb(38, 50, 56); transform-origin: 249.965px 422.665px;" id="ellqqr2nv3lc" class="animable"></path><path d="M258.64,433V412.33h4.18V433Z" style="fill: rgb(38, 50, 56); transform-origin: 260.73px 422.665px;" id="eltmko2s6bzt8" class="animable"></path><path d="M267.91,433V415.47h-3.18v-3.14h10.55v3.14h-3.13V433Z" style="fill: rgb(38, 50, 56); transform-origin: 270.005px 422.665px;" id="elzr5n0kondv" class="animable"></path><path d="M275.38,433l4-20.65h4.67L288,433h-3.9l-.74-4.54h-3.26l-.79,4.54Zm5.12-7.11H283l-1.25-8.34Z" style="fill: rgb(38, 50, 56); transform-origin: 281.69px 422.675px;" id="eliqypa6nezs8" class="animable"></path><path d="M290,433V412.33h5.35a12.09,12.09,0,0,1,3.58.47,4.21,4.21,0,0,1,2.3,1.67,6,6,0,0,1,.8,3.32,10.09,10.09,0,0,1-.22,2.25,4.37,4.37,0,0,1-.76,1.71,3.82,3.82,0,0,1-1.55,1.16L302.32,433H298l-2.37-9.36h-1.48V433Zm4.2-11.86h1.23a3.26,3.26,0,0,0,1.6-.33,1.8,1.8,0,0,0,.83-1,5,5,0,0,0,.24-1.67,3.8,3.8,0,0,0-.52-2.18,2.23,2.23,0,0,0-2-.75h-1.43Z" style="fill: rgb(38, 50, 56); transform-origin: 296.16px 422.664px;" id="elb1l50w8iroe" class="animable"></path><path d="M304.79,433V412.33H309V433Z" style="fill: rgb(38, 50, 56); transform-origin: 306.895px 422.665px;" id="els3x6yqa9z6j" class="animable"></path><path d="M311.11,433l4-20.65h4.67l4,20.65h-3.9l-.73-4.54h-3.27l-.79,4.54Zm5.13-7.11h2.47l-1.25-8.34Z" style="fill: rgb(38, 50, 56); transform-origin: 317.445px 422.675px;" id="elava6palqx87" class="animable"></path><path d="M325.69,433V412.33h2.93l4.59,10.76V412.33h3.46V433h-2.8l-4.59-11.42V433Z" style="fill: rgb(38, 50, 56); transform-origin: 331.18px 422.665px;" id="ellki3ngks4td" class="animable"></path><path d="M241.74,458.57V437.93h5a10,10,0,0,1,4.09.67,4,4,0,0,1,2.07,2.12,9.44,9.44,0,0,1,.62,3.68v7.52a9.86,9.86,0,0,1-.62,3.77,4,4,0,0,1-2,2.18,9.31,9.31,0,0,1-4,.7Zm4.21-2.93h.89a2.84,2.84,0,0,0,1.67-.37,1.64,1.64,0,0,0,.62-1.1,10,10,0,0,0,.13-1.79v-8.51a7.14,7.14,0,0,0-.17-1.72,1.48,1.48,0,0,0-.66-1,3.25,3.25,0,0,0-1.62-.31H246Z" style="fill: rgb(38, 50, 56); transform-origin: 247.633px 448.25px;" id="elyew4qzto1wd" class="animable"></path><path d="M255.09,458.57l4-20.64h4.66l4,20.64h-3.9L263.1,454h-3.27l-.79,4.53Zm5.13-7.11h2.47l-1.25-8.33Z" style="fill: rgb(38, 50, 56); transform-origin: 261.42px 448.25px;" id="elc4y7qz7nj25" class="animable"></path><path d="M271.61,458.57v-8.18l-4-12.46h3.95l2.22,7.26,2.06-7.26h3.83l-4,12.46v8.18Z" style="fill: rgb(38, 50, 56); transform-origin: 273.64px 448.25px;" id="el5q6shztmsl2" class="animable"></path></g><g id="freepik--Line--inject-7" class="animable" style="transform-origin: 255.885px 473.36px;"><line x1="35.55" y1="473.36" x2="476.22" y2="473.36" style="fill: none; stroke: rgb(38, 50, 56); stroke-linecap: round; stroke-linejoin: round; transform-origin: 255.885px 473.36px;" id="el4tpyt08jk8n" class="animable"></line></g><defs>     <filter id="active" height="200%">         <feMorphology in="SourceAlpha" result="DILATED" operator="dilate" radius="2"></feMorphology>                <feFlood flood-color="#32DFEC" flood-opacity="1" result="PINK"></feFlood>        <feComposite in="PINK" in2="DILATED" operator="in" result="OUTLINE"></feComposite>        <feMerge>            <feMergeNode in="OUTLINE"></feMergeNode>            <feMergeNode in="SourceGraphic"></feMergeNode>        </feMerge>    </filter>    <filter id="hover" height="200%">        <feMorphology in="SourceAlpha" result="DILATED" operator="dilate" radius="2"></feMorphology>                <feFlood flood-color="#ff0000" flood-opacity="0.5" result="PINK"></feFlood>        <feComposite in="PINK" in2="DILATED" operator="in" result="OUTLINE"></feComposite>        <feMerge>            <feMergeNode in="OUTLINE"></feMergeNode>            <feMergeNode in="SourceGraphic"></feMergeNode>        </feMerge>            <feColorMatrix type="matrix" values="0   0   0   0   0                0   1   0   0   0                0   0   0   0   0                0   0   0   1   0 "></feColorMatrix>    </filter></defs></svg>